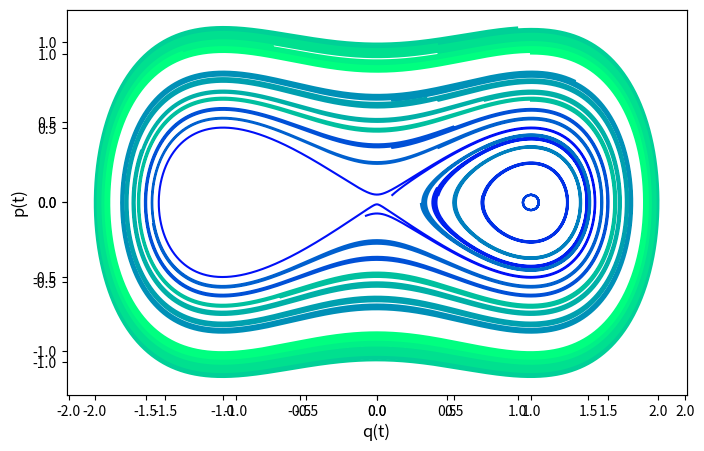
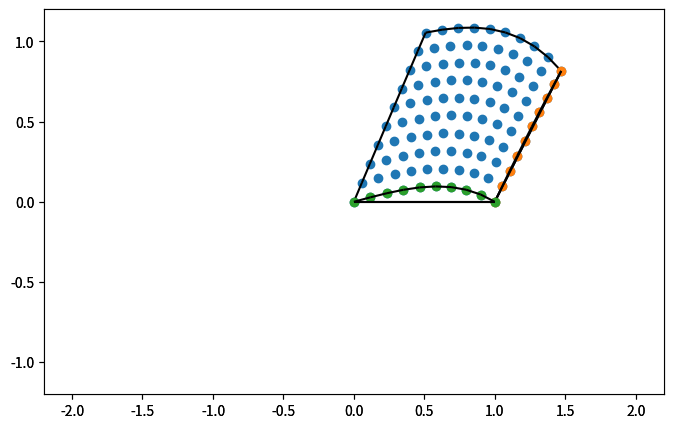

These charts were generated, in order, by the following Python code: (Note: this script raises an exception after producing the figures.)
import numpy as np
import matplotlib.pyplot as plt
from scipy.spatial import ConvexHull, convex_hull_plot_2d
from matplotlib import animation

delta = 10 ** (-3)

# q = variable de posición, dq0 = \dot{q}(0) = valor inicial de la derivada
# d = granularidad del parámetro temporal
def deriv(q, dq0, d=delta):
    dq = (q[1 : len(q)] - q[0 : (len(q) - 1)]) / d
    dq = np.insert(dq, 0, dq0)
    return dq


# Ecuación de un sistema dinámico continuo
def F(q):
    ddq = -2 * q * (q ** 2 - 1)
    return ddq


# Resolución de la ecuación dinámica \ddot{q} = F(q), obteniendo la órbita q(t)
# Los valores iniciales son la posición q0 := q(0) y la derivada dq0 := \dot{q}(0)
def orb(n, q0, dq0, F, args=None, d=delta):
    q = np.empty([n + 1])
    q[0] = q0
    q[1] = q0 + dq0 * d
    for i in np.arange(2, n + 1):
        args = q[i - 2]
        q[i] = -q[i - 2] + d ** 2 * F(args) + 2 * q[i - 1]
    return q


#################################################################
#  CÁLCULO DE ÓRBITAS
#################################################################

## Pintamos el espacio de fases
def simplectica(q0, dq0, F, col=0, d=delta, n=int(10 / delta)):
    q = orb(n, q0=q0, dq0=dq0, F=F, d=d)
    dq = deriv(q, dq0=dq0, d=d)
    p = dq / 2
    plt.plot(q, p, c=plt.get_cmap("winter")(col))


""" Apartado i) """

fig = plt.figure(figsize=(8, 5))
plt.xlim(-2.2, 2.2)
plt.ylim(-1.2, 1.2)
ax = fig.add_subplot(1, 1, 1)
ax.set_xlabel("q(t)", fontsize=12)
ax.set_ylabel("p(t)", fontsize=12)
# Condiciones iniciales:
seq_q0 = np.linspace(0.1, 1.0, num=4)
seq_dq0 = np.linspace(0.1, 2.0, num=4)
for i, q0 in enumerate(seq_q0):
    for j, dq0 in enumerate(seq_dq0):
        col = (1 + i + j * (len(seq_q0))) / (len(seq_q0) * len(seq_dq0))
        simplectica(
            q0=q0,
            dq0=dq0,
            F=F,
            col=col,
            d=delta,
            n=int(20 / delta),
        )
plt.savefig("1")

""" Apartado ii) """

fig = plt.figure(figsize=(8, 5))
plt.xlim(-2.2, 2.2)
plt.ylim(-1.2, 1.2)
ax = fig.add_subplot(1, 1, 1)
ax.set_xlabel("q(t)", fontsize=12)
ax.set_ylabel("p(t)", fontsize=12)
# Condiciones iniciales:
seq_q0 = np.linspace(0.0, 1.0, num=10)
seq_dq0 = np.linspace(0.0, 2.0, num=10)
t = 0.25
ds = np.linspace(10 ** (-3), 10 ** (-4), num=10)
for d in ds:
    n = int(t / d)
    qall, pall, qbi, pbi, qbj, pbj = (
        np.array([]),
        np.array([]),
        np.array([]),
        np.array([]),
        np.array([]),
        np.array([]),
    )
    for i, q0 in enumerate(seq_q0):
        for j, dq0 in enumerate(seq_dq0):
            q = orb(n, q0=q0, dq0=dq0, F=F, d=d)
            dq = deriv(q, dq0=dq0, d=d)
            p = dq / 2
            qall = np.append(qall, q[-1])
            pall = np.append(pall, p[-1])
            if i == len(seq_q0) - 1:
                qbi = np.append(qbi, q[-1])
                pbi = np.append(pbi, p[-1])
            if j == 0:
                qbj = np.append(qbj, q[-1])
                pbj = np.append(pbj, p[-1])
    ax.clear()
    totalhull = ConvexHull(np.array([qall, pall]).T)
    convex_hull_plot_2d(totalhull,ax=ax)
    ihull = ConvexHull(np.array([qbi, pbi]).T)
    convex_hull_plot_2d(ihull,ax=ax)
    jhull = ConvexHull(np.array([qbj, pbj]).T)
    convex_hull_plot_2d(jhull, ax=ax)
    area = totalhull.volume - ihull.volume - jhull.volume
    print("Área %f:\t" % d, area)
    plt.xlim(-2.2, 2.2)
    plt.ylim(-1.2, 1.2)
    plt.savefig("figs/2-%f.png" % d)

""" Apartado iii) """

seq_q0 = np.linspace(0.0, 1.0, num=20)
seq_dq0 = np.linspace(0.0, 2.0, num=20)
t = 5
n = int(t / delta)
# Guardar puntos:
q3 = np.empty([len(seq_q0), len(seq_dq0), n + 1])
p3 = np.empty([len(seq_q0), len(seq_dq0), n + 1])
for i, q0 in enumerate(seq_q0):
    for j, dq0 in enumerate(seq_dq0):
        q = orb(n, q0=q0, dq0=dq0, F=F, d=delta)
        dq = deriv(q, dq0=dq0, d=delta)
        p = dq / 2
        q3[i][j] = q
        p3[i][j] = p


def animate(t):
    n = int(t / delta)
    ax.clear()
    ax.set_xlabel("q(t)", fontsize=12)
    ax.set_ylabel("p(t)", fontsize=12)
    for i, q0 in enumerate(seq_q0):
        for j, dq0 in enumerate(seq_dq0):
            qt = q3[i][j][n]
            pt = p3[i][j][n]
            plt.plot(
                qt,
                pt,
                marker="o",
                markersize=8,
            )
    plt.xlim(-2.2, 2.2)
    plt.ylim(-1.2, 1.2)
    return (ax,)


fig = plt.figure(figsize=(8, 5))
ax = fig.add_subplot(1, 1, 1)
ani = animation.FuncAnimation(fig, animate, np.linspace(delta, 5, 20))
ani.save("3.mp4", fps=5)
